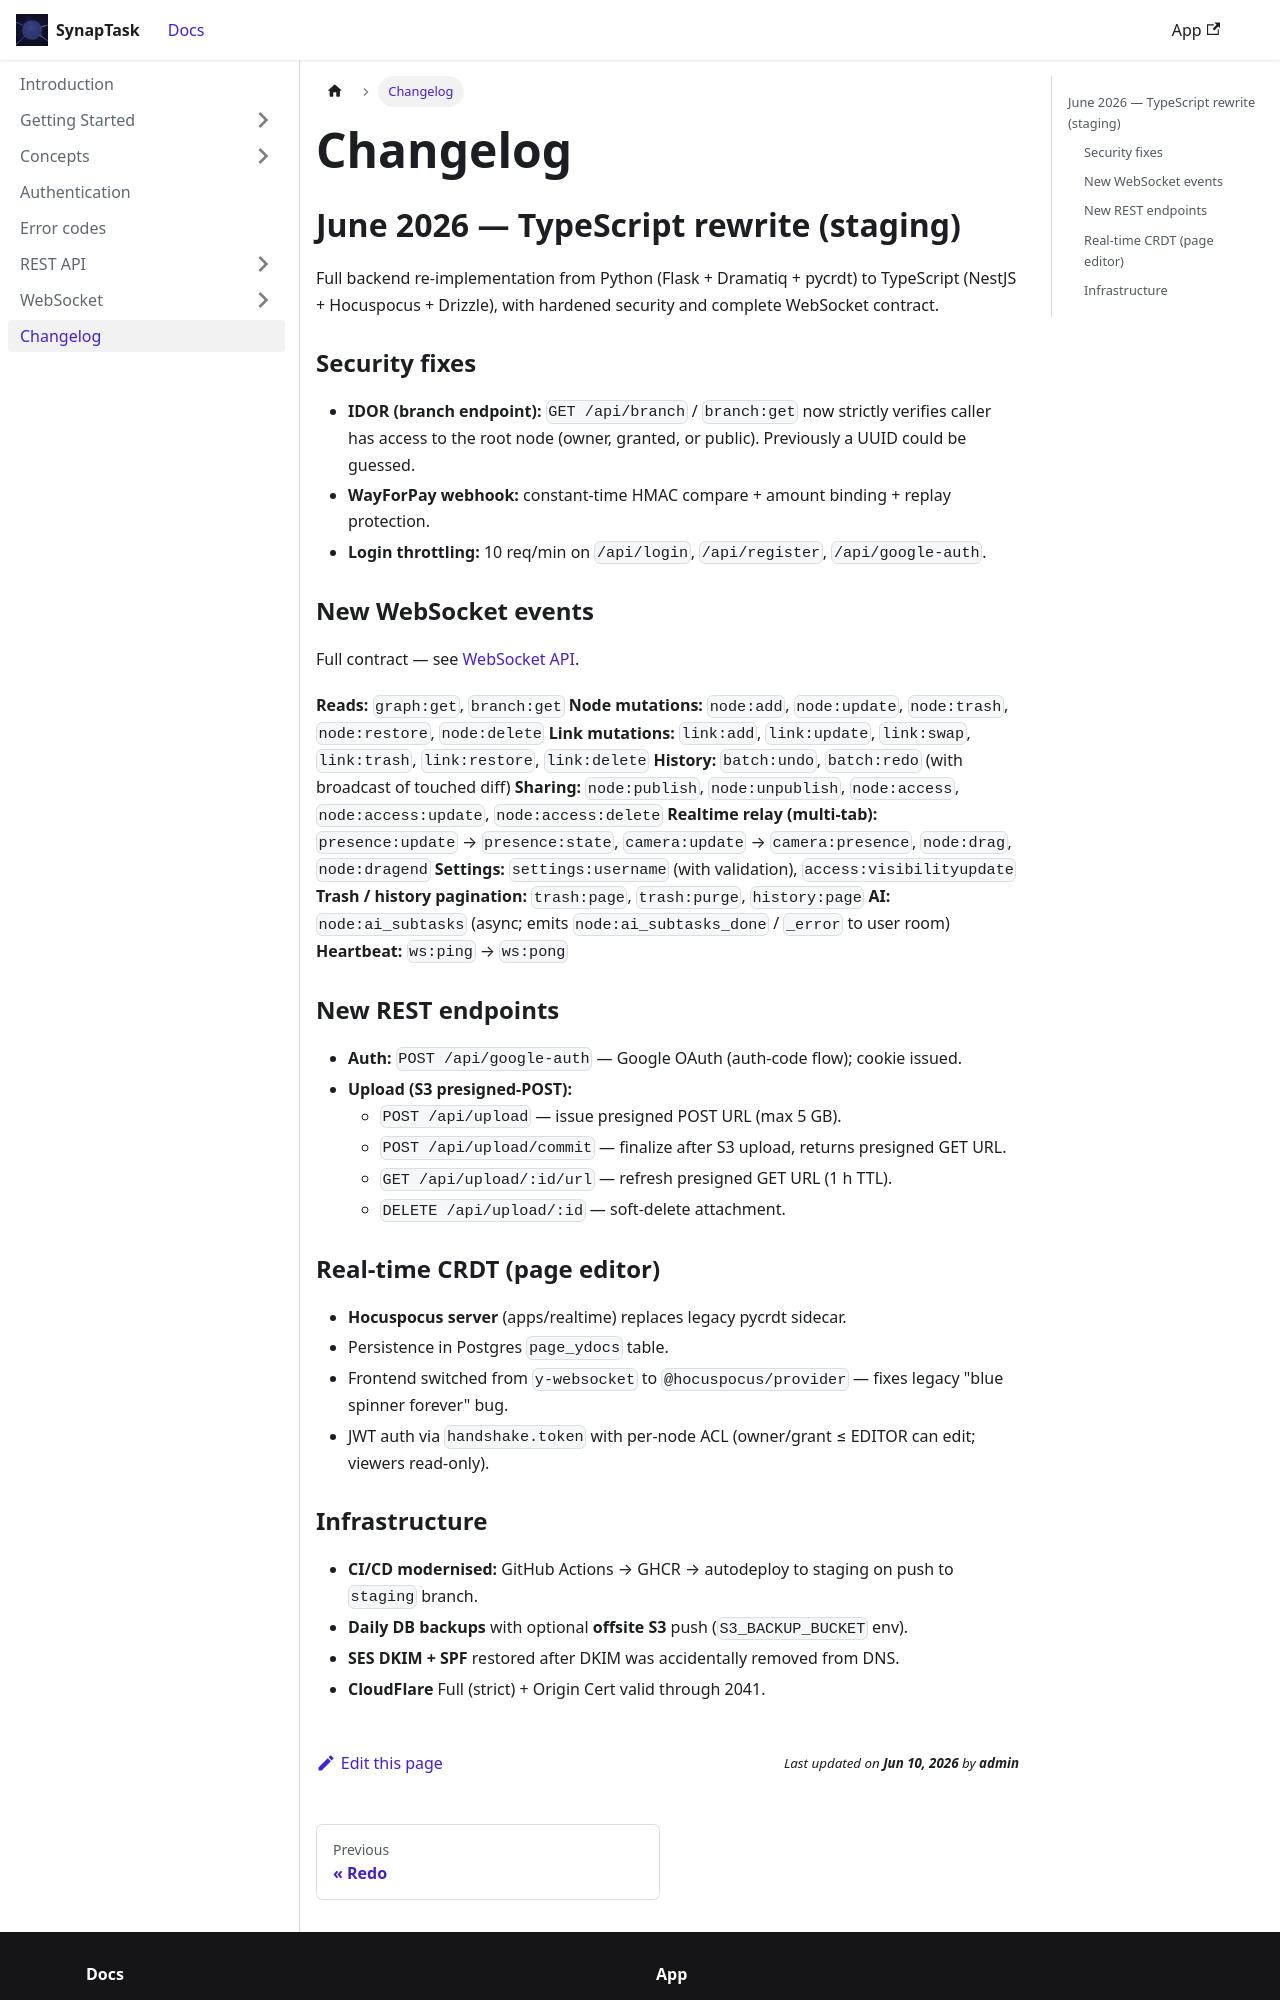

repository: arsenlblack/synaptask · page: changelog.html · generator: docusaurus

---
title: Changelog
slug: /changelog
---

# Changelog

## June 2026 — TypeScript rewrite (staging)

Full backend re-implementation from Python (Flask + Dramatiq + pycrdt) to TypeScript (NestJS + Hocuspocus + Drizzle), with hardened security and complete WebSocket contract.

### Security fixes

* **IDOR (branch endpoint):** `GET /api/branch` / `branch:get` now strictly verifies caller has access to the root node (owner, granted, or public). Previously a UUID could be guessed.
* **WayForPay webhook:** constant-time HMAC compare + amount binding + replay protection.
* **Login throttling:** 10 req/min on `/api/login`, `/api/register`, `/api/google-auth`.

### New WebSocket events

Full contract — see [WebSocket API](/api/ws/connect).

**Reads:** `graph:get`, `branch:get`
**Node mutations:** `node:add`, `node:update`, `node:trash`, `node:restore`, `node:delete`
**Link mutations:** `link:add`, `link:update`, `link:swap`, `link:trash`, `link:restore`, `link:delete`
**History:** `batch:undo`, `batch:redo` (with broadcast of touched diff)
**Sharing:** `node:publish`, `node:unpublish`, `node:access`, `node:access:update`, `node:access:delete`
**Realtime relay (multi-tab):** `presence:update` → `presence:state`, `camera:update` → `camera:presence`, `node:drag`, `node:dragend`
**Settings:** `settings:username` (with validation), `access:visibilityupdate`
**Trash / history pagination:** `trash:page`, `trash:purge`, `history:page`
**AI:** `node:ai_subtasks` (async; emits `node:ai_subtasks_done` / `_error` to user room)
**Heartbeat:** `ws:ping` → `ws:pong`

### New REST endpoints

* **Auth:** `POST /api/google-auth` — Google OAuth (auth-code flow); cookie issued.
* **Upload (S3 presigned-POST):**
  - `POST /api/upload` — issue presigned POST URL (max 5 GB).
  - `POST /api/upload/commit` — finalize after S3 upload, returns presigned GET URL.
  - `GET /api/upload/:id/url` — refresh presigned GET URL (1 h TTL).
  - `DELETE /api/upload/:id` — soft-delete attachment.

### Real-time CRDT (page editor)

* **Hocuspocus server** (apps/realtime) replaces legacy pycrdt sidecar.
* Persistence in Postgres `page_ydocs` table.
* Frontend switched from `y-websocket` to `@hocuspocus/provider` — fixes legacy "blue spinner forever" bug.
* JWT auth via `handshake.token` with per-node ACL (owner/grant ≤ EDITOR can edit; viewers read-only).
